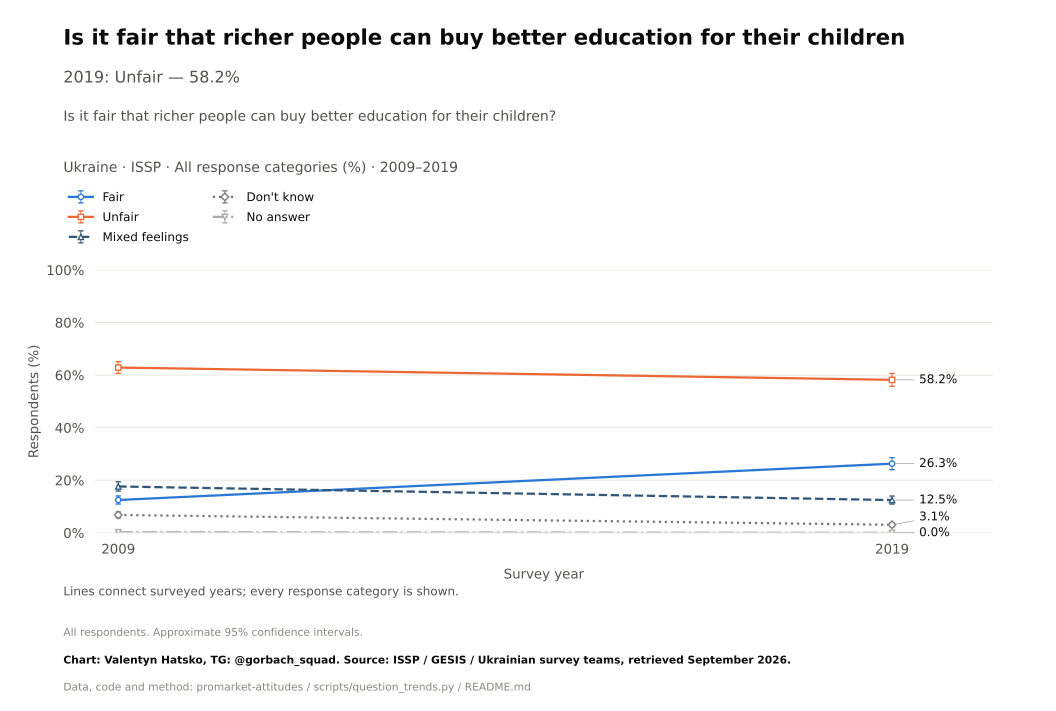

The data file committed next to this chart (first rows):
survey, item, year, question_type, source_file, source_field, source_table, source_sha256, response, estimate, se, ci_low, ci_high, n_valid, n_domain, n_psu, kish_n, weight_sum, weighted, variance_method, denominator, excluded_non_numeric_pct, spontaneous_against_democracy_pct, round
ISSP, buy_education, 2009, ordinal, ZA5400_v4-0-0.sav, V39, original microdata, ff5bd2c5c8c7ba6e8e7ba11541b464be2d464ddf…, Fair, 12.49, 0.7822, 10.96, 14.02, 2012, 2012, 2012, 1829, 2012, True, Approximate weighted respondent lineariz…, all eligible adults, , , 
ISSP, buy_education, 2019, ordinal, ZA7810_v1-0-0.sav, v31, original microdata, 694abfea6f4a06ec211c0e24428d0bce0acc0f3e…, Fair, 26.31, 1.163, 24.03, 28.59, 2001, 2001, 2001, 1624, 2001, True, Approximate weighted respondent lineariz…, all eligible adults, , , 
ISSP, buy_education, 2009, ordinal, ZA5400_v4-0-0.sav, V39, original microdata, ff5bd2c5c8c7ba6e8e7ba11541b464be2d464ddf…, Unfair, 62.87, 1.133, 60.65, 65.09, 2012, 2012, 2012, 1829, 2012, True, Approximate weighted respondent lineariz…, all eligible adults, , , 
ISSP, buy_education, 2019, ordinal, ZA7810_v1-0-0.sav, v31, original microdata, 694abfea6f4a06ec211c0e24428d0bce0acc0f3e…, Unfair, 58.19, 1.239, 55.76, 60.62, 2001, 2001, 2001, 1624, 2001, True, Approximate weighted respondent lineariz…, all eligible adults, , , 
ISSP, buy_education, 2009, ordinal, ZA5400_v4-0-0.sav, V39, original microdata, ff5bd2c5c8c7ba6e8e7ba11541b464be2d464ddf…, Mixed feelings, 17.63, 0.8983, 15.87, 19.4, 2012, 2012, 2012, 1829, 2012, True, Approximate weighted respondent lineariz…, all eligible adults, , , 
ISSP, buy_education, 2019, ordinal, ZA7810_v1-0-0.sav, v31, original microdata, 694abfea6f4a06ec211c0e24428d0bce0acc0f3e…, Mixed feelings, 12.45, 0.7806, 10.92, 13.98, 2001, 2001, 2001, 1624, 2001, True, Approximate weighted respondent lineariz…, all eligible adults, , , 
ISSP, buy_education, 2009, ordinal, ZA5400_v4-0-0.sav, V39, original microdata, ff5bd2c5c8c7ba6e8e7ba11541b464be2d464ddf…, Don't know, 6.787, 0.5801, 5.65, 7.925, 2012, 2012, 2012, 1829, 2012, True, Approximate weighted respondent lineariz…, all eligible adults, , , 
ISSP, buy_education, 2019, ordinal, ZA7810_v1-0-0.sav, v31, original microdata, 694abfea6f4a06ec211c0e24428d0bce0acc0f3e…, Don't know, 3.051, 0.3931, 2.28, 3.821, 2001, 2001, 2001, 1624, 2001, True, Approximate weighted respondent lineariz…, all eligible adults, , , 
ISSP, buy_education, 2009, ordinal, ZA5400_v4-0-0.sav, V39, original microdata, ff5bd2c5c8c7ba6e8e7ba11541b464be2d464ddf…, No answer, 0.2212, 0.1137, 0.0, 0.4441, 2012, 2012, 2012, 1829, 2012, True, Approximate weighted respondent lineariz…, all eligible adults, , , 
ISSP, buy_education, 2019, ordinal, ZA7810_v1-0-0.sav, v31, original microdata, 694abfea6f4a06ec211c0e24428d0bce0acc0f3e…, No answer, 0.0, 0.0, 0.0, 0.0, 2001, 2001, 2001, 1624, 2001, True, Approximate weighted respondent lineariz…, all eligible adults, , , 
